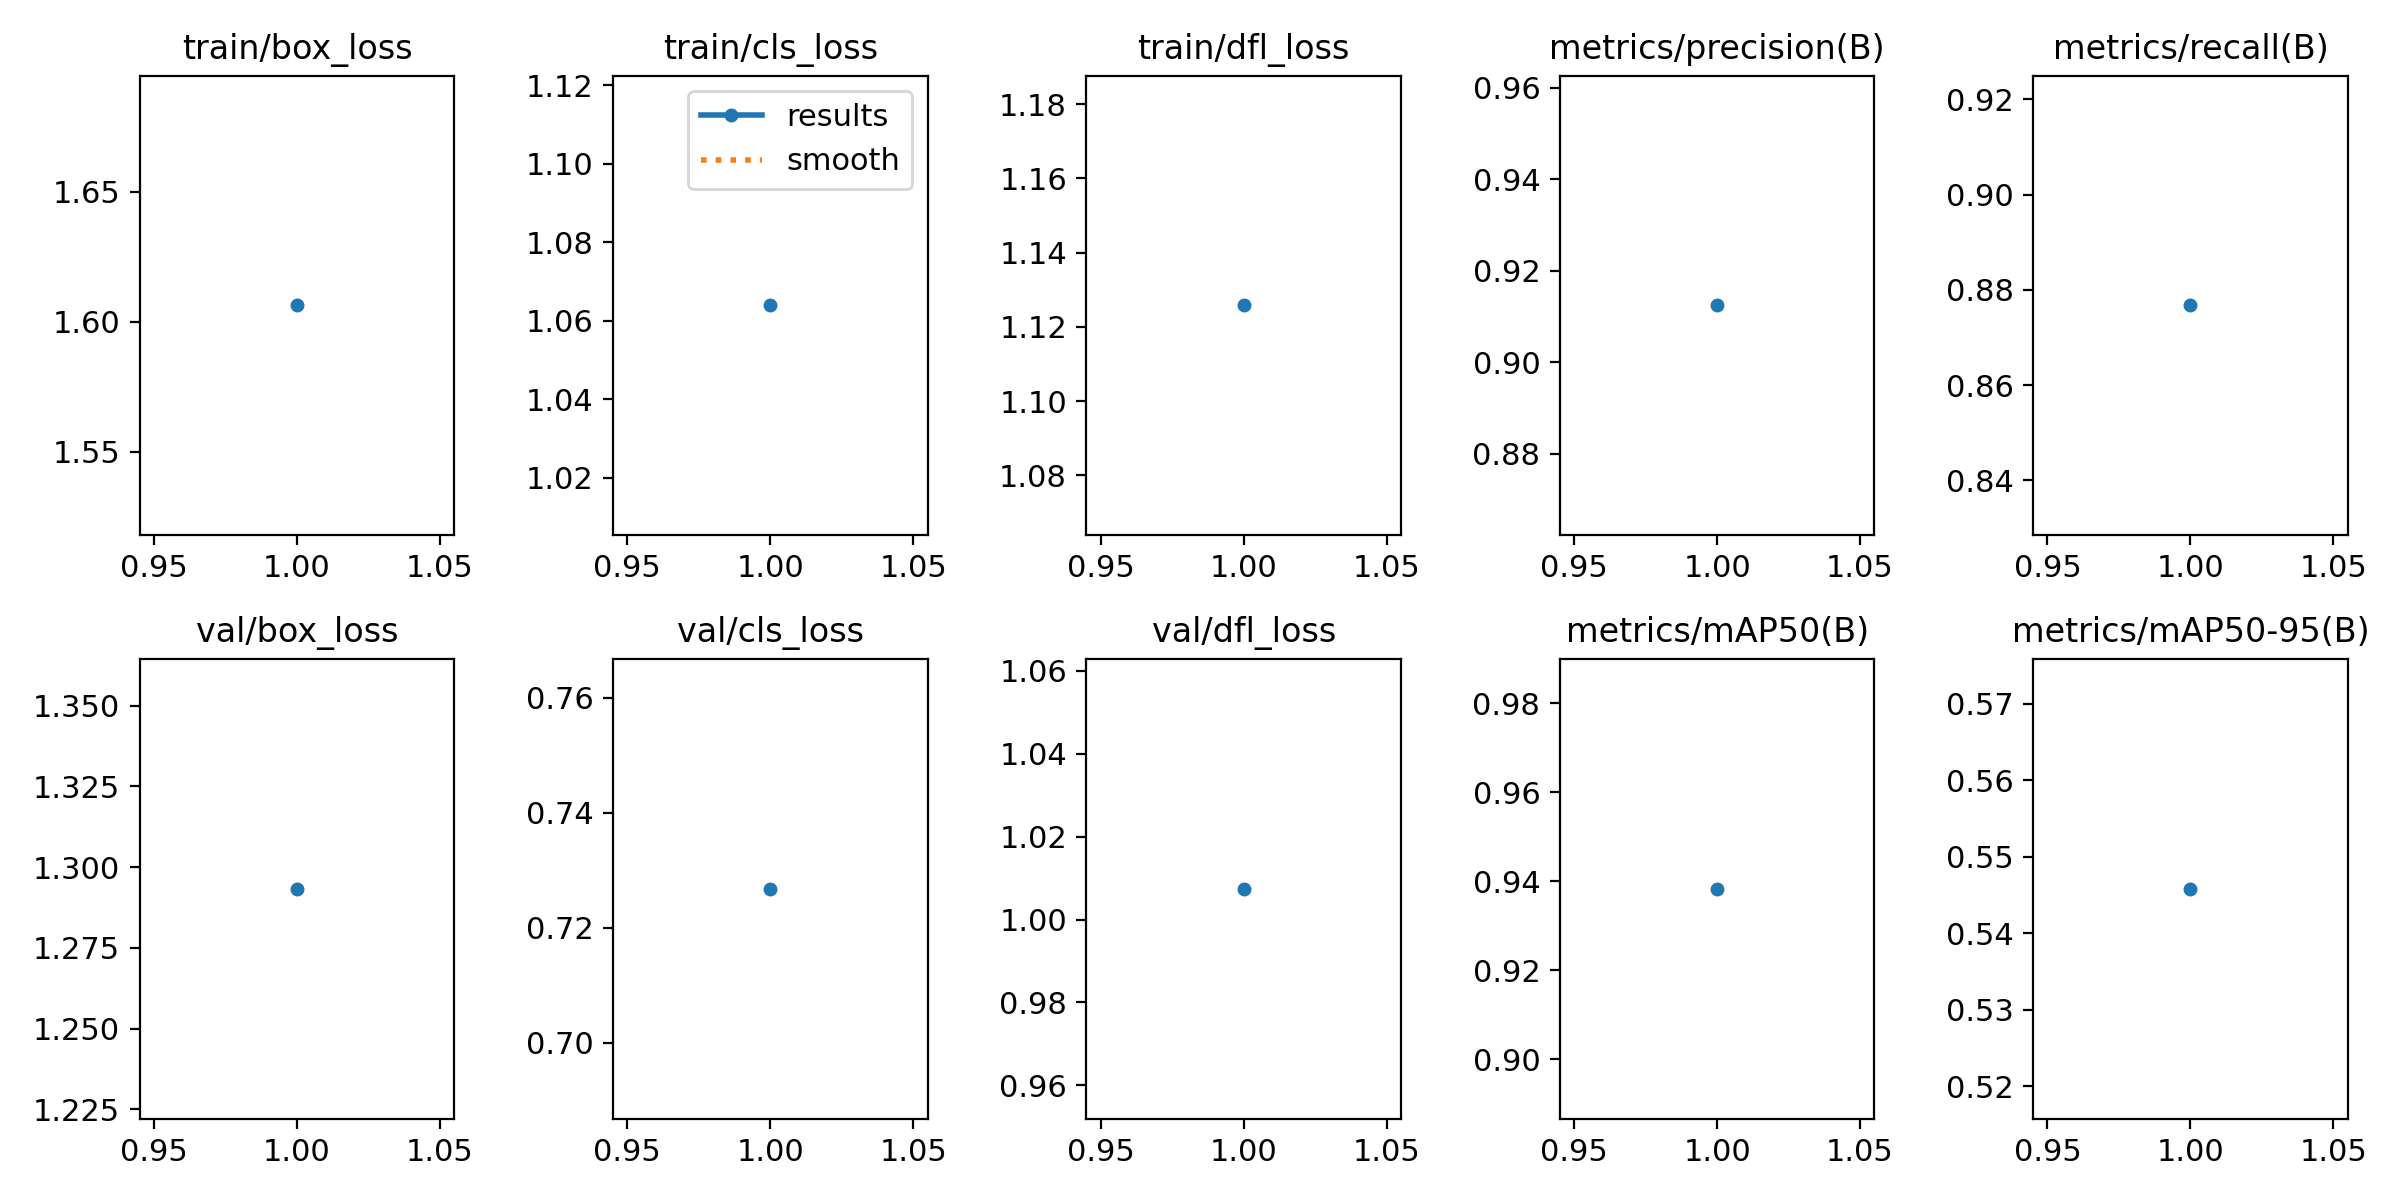

The table this chart was drawn from, first rows:
epoch, train/box_loss, train/cls_loss, train/dfl_loss, metrics/precision(B), metrics/recall(B), metrics/mAP50(B), metrics/mAP50-95(B), val/box_loss, val/cls_loss, val/dfl_loss, lr/pg0, lr/pg1, lr/pg2
1, 1.606, 1.064, 1.126, 0.9125, 0.8767, 0.9383, 0.5458, 1.293, 0.7268, 1.007, 0.0006614, 0.0006614, 0.0006614
